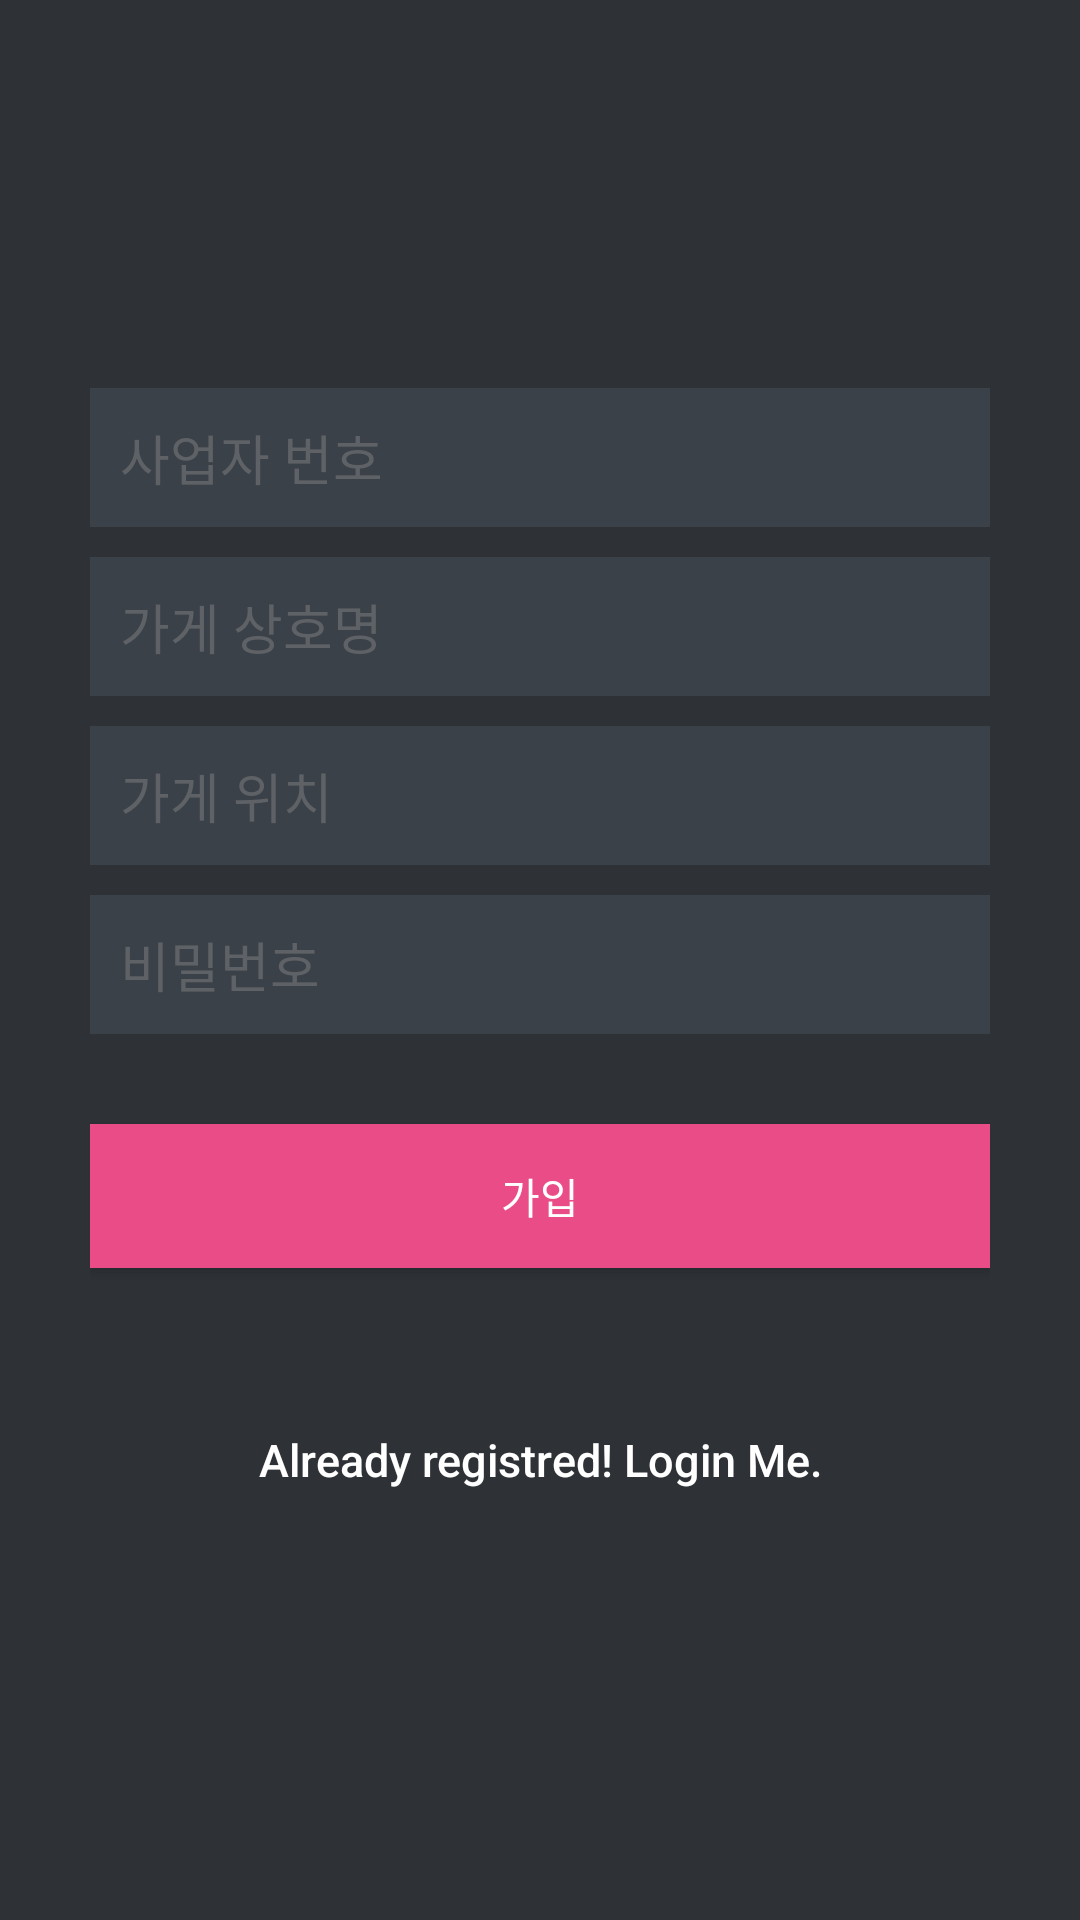

Reconstruct the res/layout file that produces this screen, plus the resources it refers to.
<!-- AndroidManifest.xml: application theme AppTheme -->
<!-- res/layout/activity_register.xml -->
<?xml version="1.0" encoding="utf-8"?>
<LinearLayout xmlns:android="http://schemas.android.com/apk/res/android"
    android:layout_width="fill_parent"
    android:layout_height="fill_parent"
    android:background="@color/bg_register"
    android:gravity="center"
    android:orientation="vertical"
    android:padding="10dp" >

    <LinearLayout
        android:layout_width="fill_parent"
        android:layout_height="wrap_content"
        android:layout_gravity="center"
        android:orientation="vertical"
        android:paddingLeft="20dp"
        android:paddingRight="20dp" >

        <EditText
            android:id="@+id/store_num"
            android:layout_width="fill_parent"
            android:layout_height="wrap_content"
            android:layout_marginBottom="10dp"
            android:background="@color/input_register_bg"
            android:hint="사업자 번호"
            android:padding="10dp"
            android:singleLine="true"
            android:inputType="phone"
            android:textColor="@color/input_register"
            android:textColorHint="@color/input_register_hint" />

        <EditText
            android:id="@+id/store_name"
            android:layout_width="fill_parent"
            android:layout_height="wrap_content"
            android:layout_marginBottom="10dp"
            android:background="@color/input_register_bg"
            android:hint="가게 상호명"
            android:padding="10dp"
            android:singleLine="true"
            android:inputType="text"
            android:textColor="@color/input_register"
            android:textColorHint="@color/input_register_hint" />

        <EditText
            android:id="@+id/place"
            android:layout_width="fill_parent"
            android:layout_height="wrap_content"
            android:layout_marginBottom="10dp"
            android:background="@color/input_register_bg"
            android:hint="가게 위치"
            android:inputType="text"
            android:padding="10dp"
            android:singleLine="true"
            android:textColor="@color/input_register"
            android:textColorHint="@color/input_register_hint" />

        <EditText
            android:id="@+id/password"
            android:layout_width="fill_parent"
            android:layout_height="wrap_content"
            android:layout_marginBottom="10dp"
            android:background="@color/input_register_bg"
            android:hint="비밀번호"
            android:inputType="textPassword"
            android:padding="10dp"
            android:singleLine="true"
            android:textColor="@color/input_register"
            android:textColorHint="@color/input_register_hint" />

        

        <Button
            android:id="@+id/btnRegister"
            android:layout_width="fill_parent"
            android:layout_height="wrap_content"
            android:layout_marginTop="20dip"
            android:background="#ea4c88"
            android:text="가입"
            android:textColor="@color/white" />

        

        <Button
            android:id="@+id/btnLinkToLoginScreen"
            android:layout_width="fill_parent"
            android:layout_height="wrap_content"
            android:layout_marginTop="40dip"
            android:background="@null"
            android:text="@string/btn_link_to_login"
            android:textAllCaps="false"
            android:textColor="@color/white"
            android:textSize="15dp" />
    </LinearLayout>

</LinearLayout>
<!-- resources referenced by this layout -->
<resources>
  <color name="bg_register">#2e3237</color>
  <color name="input_register">#888888</color>
  <color name="input_register_bg">#3b4148</color>
  <color name="input_register_hint">#5e6266</color>
  <color name="white">#ffffff</color>
  <string name="btn_link_to_login">Already registred! Login Me.</string>
  <style name="AppTheme" parent="Theme.AppCompat.Light.DarkActionBar">
          
          <item name="colorPrimary">@color/colorPrimary</item>
          <item name="colorPrimaryDark">@color/colorPrimaryDark</item>
          <item name="colorAccent">@color/colorAccent</item>
          <item name="logo">@drawable/logo</item>
          <item name="displayOptions">useLogo|showHome</item>
          <item name="@android:attr/actionBarSize">40dp</item>
      </style>
  <color name="colorPrimary">#ff000000</color>
  <color name="colorPrimaryDark">#ff000000</color>
  <color name="colorAccent">#ffffff0f</color>
  <!-- drawable logo: png bitmap (drawable, 1959 bytes) -->
</resources>
